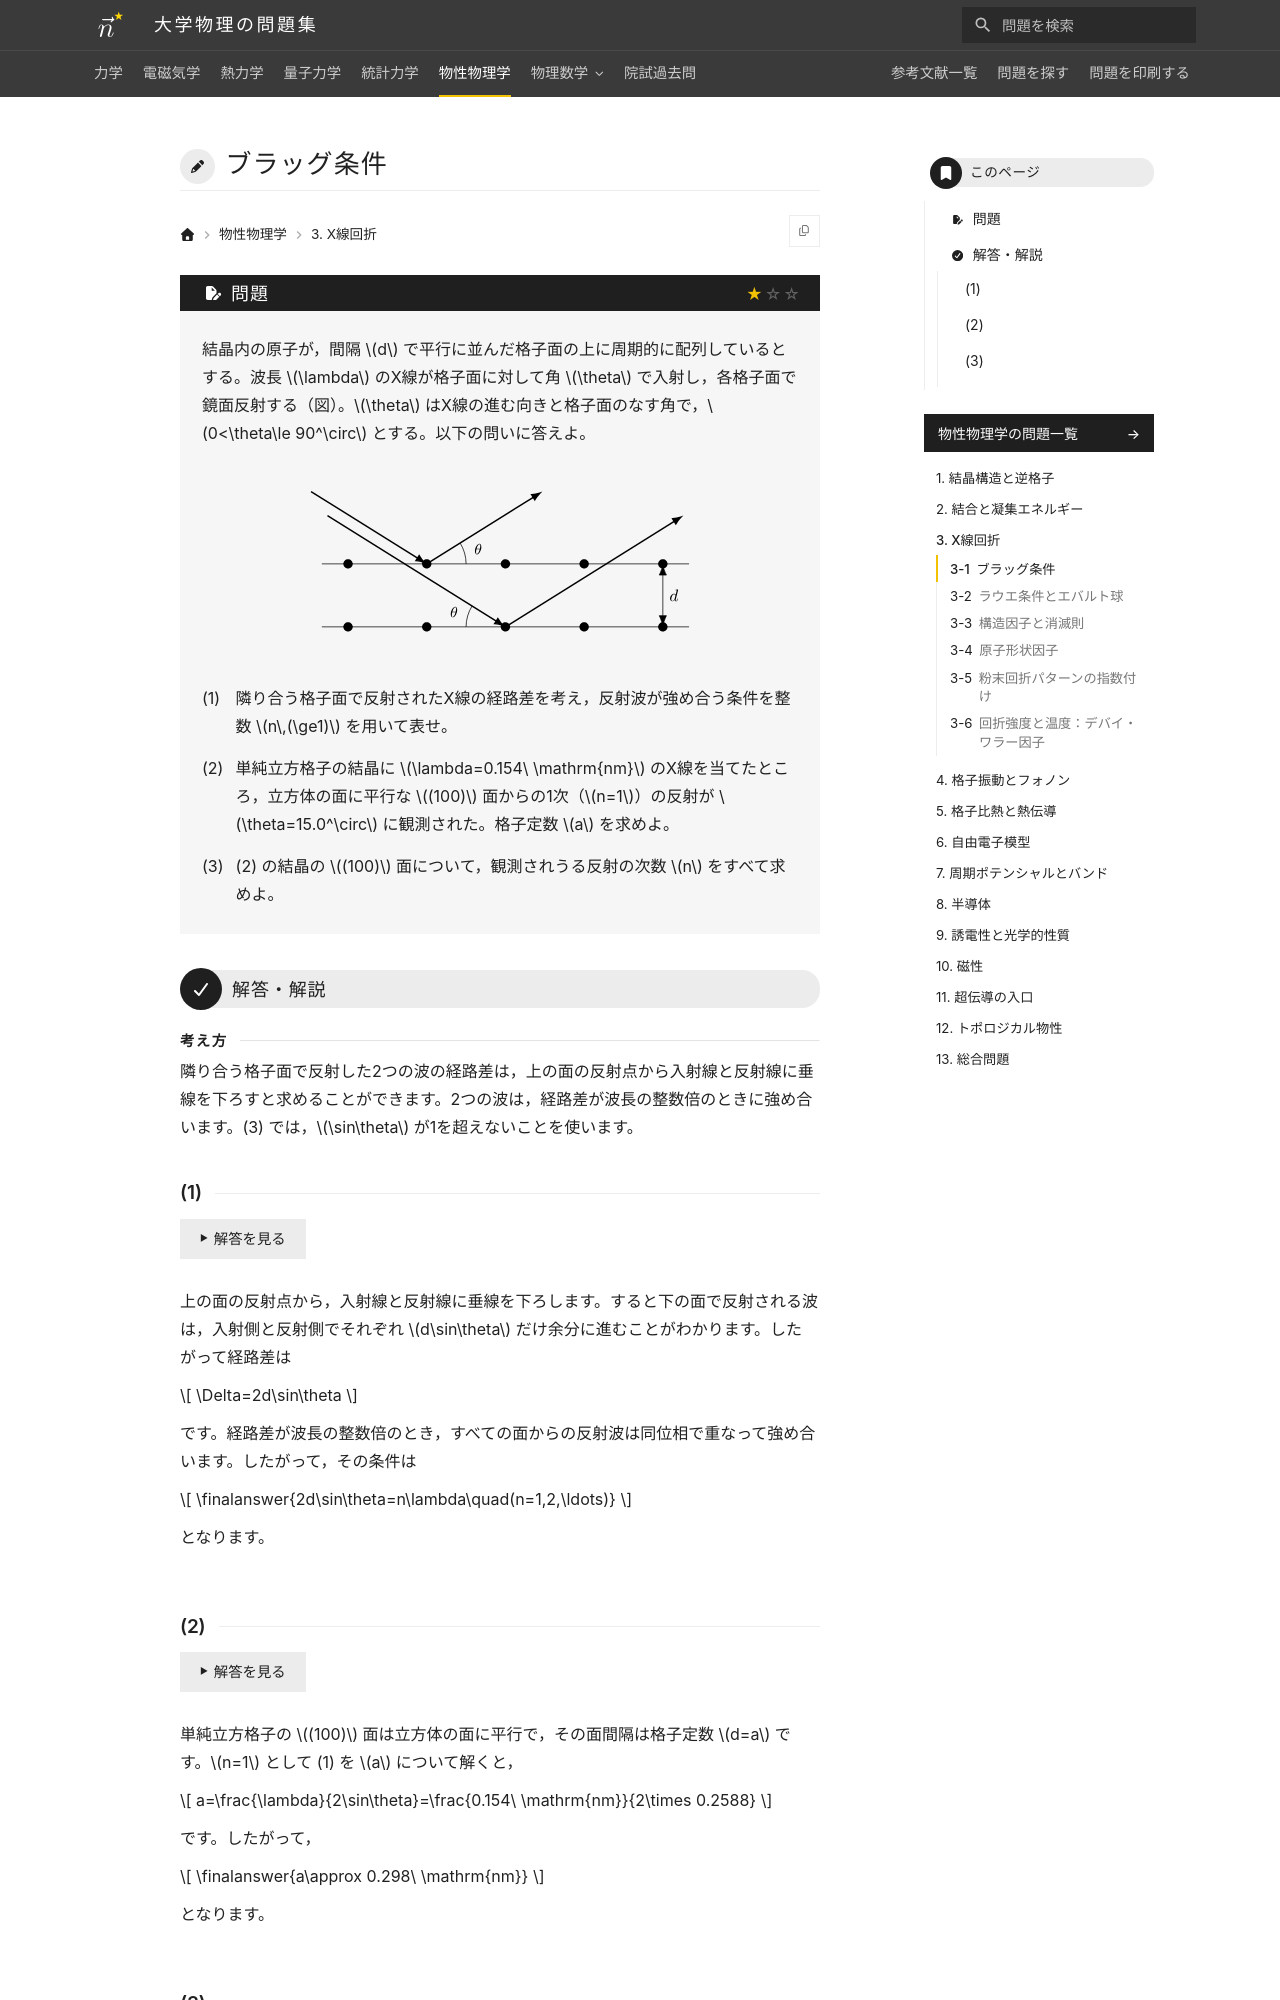

repository: Nanana-2/physics-site · page: 06solid_state/03/03_010/index.html · generator: mkdocs

---
tags:
  - 基本
---

# ブラッグ条件

## 問題
結晶内の原子が，間隔 $d$ で平行に並んだ格子面の上に周期的に配列しているとする。波長 $\lambda$ のX線が格子面に対して角 $\theta$ で入射し，各格子面で鏡面反射する（図）。$\theta$ はX線の進む向きと格子面のなす角で，$0<\theta\le 90^\circ$ とする。以下の問いに答えよ。

<figure class="problem-figure" markdown>
![問題の図](../../assets/figures/solid-state/03_010-p-light.svg#only-light)
![問題の図](../../assets/figures/solid-state/03_010-p-dark.svg#only-dark)
</figure>

(1) 隣り合う格子面で反射されたX線の経路差を考え，反射波が強め合う条件を整数 $n\,(\ge1)$ を用いて表せ。

(2) 単純立方格子の結晶に $\lambda=0.154\ \mathrm{nm}$ のX線を当てたところ，立方体の面に平行な $(100)$ 面からの1次（$n=1$）の反射が $\theta=15.0^\circ$ に観測された。格子定数 $a$ を求めよ。

(3) (2) の結晶の $(100)$ 面について，観測されうる反射の次数 $n$ をすべて求めよ。

---

## 解答・解説

<div class="approach" markdown>
隣り合う格子面で反射した2つの波の経路差は，上の面の反射点から入射線と反射線に垂線を下ろすと求めることができます。2つの波は，経路差が波長の整数倍のときに強め合います。(3) では，$\sin\theta$ が1を超えないことを使います。
</div>
